Photos from the image-classification dataset "data" in the GitHub repository Leechion/SwinTransCT. Its 2 classes are: full dose, low dose.

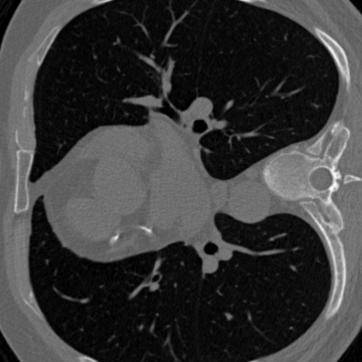
Label: full dose

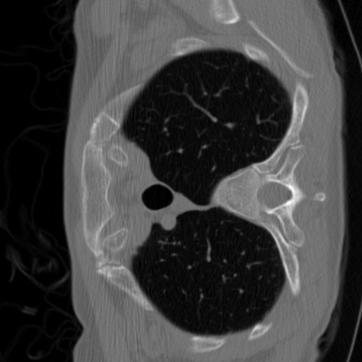
Label: full dose

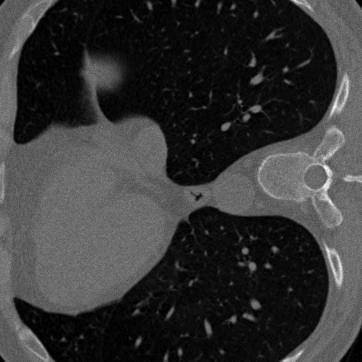
Label: low dose

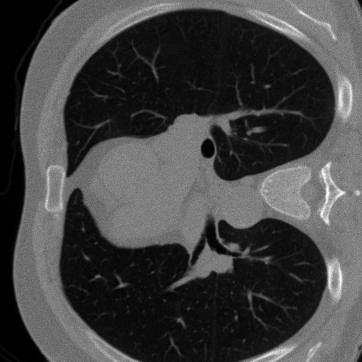
Label: low dose

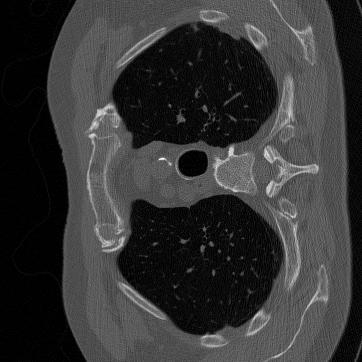
Label: full dose

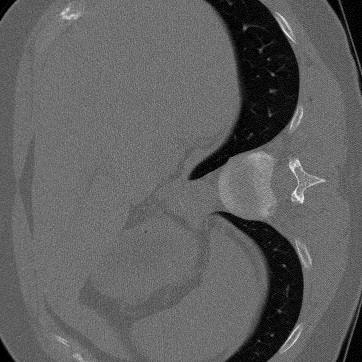
Label: low dose
